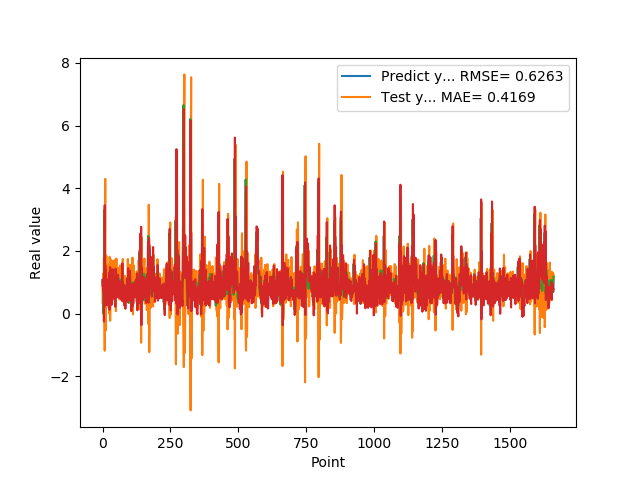

The file beside this chart, header and first rows:
1.074290990829999792e+00, 8.893389696978933889e-01
9.521890282630000035e-01, 1.079248989205301879e+00
9.879170060160000766e-01, 7.075732217009380598e-01
1.011654973029999960e+00, 1.103919745104596339e+00
0.000000000000000000e+00, 1.110205157453690195e+00
7.643579840659999736e-01, -2.503234749455373609e-01
7.788103222849999119e-01, 1.246284456113187833e+00
3.306220054629999794e+00, 4.121113398878131773e-01
1.055441975589999970e+00, 3.460653019189561252e+00
7.543110251430000801e-01, 2.465665984519331833e-01
7.915459871289999283e-01, 1.535956575520697864e+00
1.409499049189999909e+00, 1.369528630626312360e+00
8.875439763070001042e-01, 1.121289999690148420e+00
6.401469707490000660e-01, 5.333065728178367770e-01
5.082880258560000808e-01, 8.160372587314900228e-01
8.640019893649999450e-01, 6.922612213392662639e-01
5.725920200349999822e-01, 8.198971921120371542e-01
8.469420075419999971e-01, 2.789704507725168092e-01
9.181020259860001032e-01, 9.431962300790291964e-01
7.976629734039999420e-01, 8.955562690814786730e-01
9.608020186419998776e-01, 6.711895570606145611e-01
9.555831551549999192e-01, 1.105771804062710251e+00
3.470349907879999862e-01, 9.192151907067969141e-01
9.546210169789999256e-01, 1.935199555870051880e-01
1.293938040730000072e+00, 1.309693197595116043e+00
5.251880288119999962e-01, 1.111545848572810025e+00
4.773890078070000542e-01, 1.200558940305316430e-01
1.275226235389999907e+00, 8.878649228750763456e-01
8.723750114439999814e-01, 1.486481833516581030e+00
8.355640172959999390e-01, 3.169071631647490395e-01
7.321749925609999377e-01, 9.800144795059391178e-01
7.640249729160000225e-01, 9.153639949926484221e-01
4.072830080990000323e-01, 7.000176010658796244e-01
4.752210080619999610e-01, 2.798621384648686816e-01
8.781340122220000488e-01, 5.352098632202003659e-01
7.414129972460000717e-01, 8.692311837017753229e-01
1.258002042770000051e+00, 4.297712176060133893e-01
1.069700956339999953e+00, 1.419810656618499367e+00
7.274609804150000691e-01, 9.767766921487930354e-01
7.892770171170000459e-01, 7.320263667545326980e-01
6.237750053410000550e-01, 1.053698590054836348e+00
6.914690136910000007e-01, 5.044098227923442535e-01
8.557710051540000640e-01, 6.509019594749900772e-01
7.093830108640000187e-01, 8.433049970152588504e-01
1.014547944070000041e+00, 5.547555332607411183e-01
1.115731000900000103e+00, 1.133070112400480278e+00
4.182830154900000208e-01, 1.072143414929025207e+00
1.002280950550000105e+00, 2.212384979745563585e-01
1.218860983849999968e+00, 1.436371204698890569e+00
1.143296003339999922e+00, 1.058058863920321890e+00
6.528189778330000248e-01, 9.196906418584138709e-01
6.746559739110000731e-01, 7.703732841292164624e-01
6.009536385540000802e-01, 9.087473677568570496e-01
6.694570183749999348e-01, 5.245788147551787572e-01
6.538079977039999990e-01, 5.465656300384330590e-01
7.814120054240000224e-01, 5.823862242544767254e-01
1.206303954120000022e+00, 7.530922797362340493e-01
8.469259738919999725e-01, 1.241962429603484797e+00
8.286409974099999687e-01, 6.369363735216796440e-01
6.482390165329999787e-01, 1.005862545642770334e+00
5.623700022700000023e-01, 7.120812726073264542e-01
... 1,599 more rows
